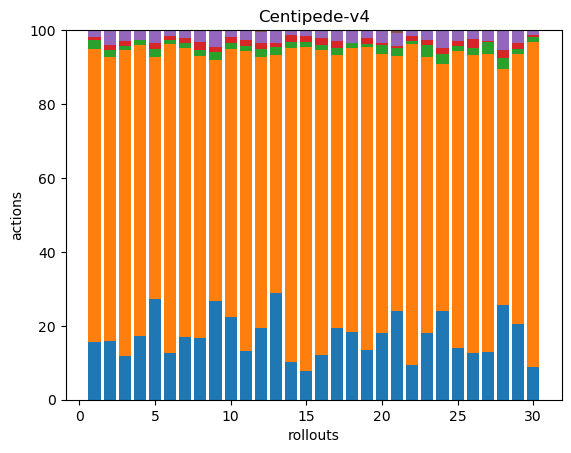

Data behind this chart, as committed beside it:
36, 182, 6, 2, 4, 0, 0, 0, 0, 0, 0, 0, 0, 0, 0, 0, 0, 0
39, 187, 5, 3, 10, 0, 0, 0, 0, 0, 0, 0, 0, 0, 0, 0, 0, 0
37, 257, 4, 4, 9, 0, 0, 0, 0, 0, 0, 0, 0, 0, 0, 0, 0, 0
44, 200, 3, 0, 7, 0, 0, 0, 0, 0, 0, 0, 0, 0, 0, 0, 0, 0
38, 91, 3, 2, 5, 0, 0, 0, 0, 0, 0, 0, 0, 0, 0, 0, 0, 0
38, 249, 3, 3, 5, 0, 0, 0, 0, 0, 0, 0, 0, 0, 0, 0, 0, 0
39, 179, 3, 3, 5, 0, 0, 0, 0, 0, 0, 0, 0, 0, 0, 0, 0, 0
31, 143, 3, 4, 6, 0, 0, 0, 0, 0, 0, 0, 0, 0, 0, 0, 0, 0
40, 97, 3, 2, 7, 0, 0, 0, 0, 0, 0, 0, 0, 0, 0, 0, 0, 0
45, 146, 3, 3, 4, 0, 0, 0, 0, 0, 0, 0, 0, 0, 0, 0, 0, 0
36, 220, 3, 5, 7, 0, 0, 0, 0, 0, 0, 0, 0, 0, 0, 0, 0, 0
45, 169, 5, 4, 7, 1, 0, 0, 0, 0, 0, 0, 0, 0, 0, 0, 0, 0
43, 96, 3, 2, 5, 0, 0, 0, 0, 0, 0, 0, 0, 0, 0, 0, 0, 0
35, 295, 6, 6, 5, 0, 0, 0, 0, 0, 0, 0, 0, 0, 0, 0, 0, 0
36, 412, 6, 8, 7, 0, 0, 0, 0, 0, 0, 0, 0, 0, 0, 0, 0, 0
30, 204, 3, 5, 5, 0, 0, 0, 0, 0, 0, 0, 0, 0, 0, 0, 0, 0
32, 121, 3, 3, 5, 0, 0, 0, 0, 0, 0, 0, 0, 0, 0, 0, 0, 0
41, 172, 3, 0, 8, 0, 0, 0, 0, 0, 0, 0, 0, 0, 0, 0, 0, 0
47, 285, 3, 6, 7, 0, 0, 0, 0, 0, 0, 0, 0, 0, 0, 0, 0, 0
48, 200, 6, 2, 9, 0, 0, 0, 0, 0, 0, 0, 0, 0, 0, 0, 0, 0
34, 97, 3, 1, 5, 1, 0, 0, 0, 0, 0, 0, 0, 0, 0, 0, 0, 0
33, 303, 3, 4, 6, 0, 0, 0, 0, 0, 0, 0, 0, 0, 0, 0, 0, 0
35, 145, 6, 3, 5, 0, 0, 0, 0, 0, 0, 0, 0, 0, 0, 0, 0, 0
34, 95, 4, 2, 7, 0, 0, 0, 0, 0, 0, 0, 0, 0, 0, 0, 0, 0
32, 183, 3, 3, 7, 0, 0, 0, 0, 0, 0, 0, 0, 0, 0, 0, 0, 0
42, 266, 6, 8, 7, 1, 0, 0, 0, 0, 0, 0, 0, 0, 0, 0, 0, 0
47, 293, 12, 1, 11, 0, 0, 0, 0, 0, 0, 0, 0, 0, 0, 0, 0, 0
34, 85, 4, 3, 7, 0, 0, 0, 0, 0, 0, 0, 0, 0, 0, 0, 0, 0
41, 146, 3, 3, 7, 0, 0, 0, 0, 0, 0, 0, 0, 0, 0, 0, 0, 0
43, 429, 7, 3, 6, 0, 0, 0, 0, 0, 0, 0, 0, 0, 0, 0, 0, 0
